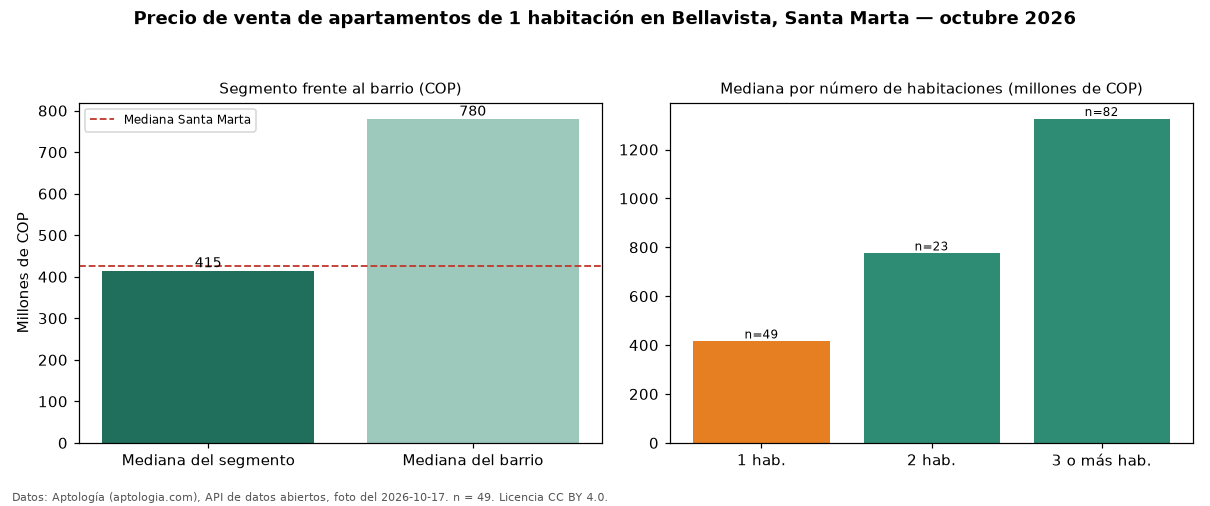

The data file committed next to this chart (first rows):
seccion, metrica, valor_cop, n
precio, mediana, 415000000, 49
habitaciones, 1, 415000000, 49
habitaciones, 2, 775000000, 23
habitaciones, 3+, 1325000000, 82
barrio, mediana_barrio_todos_los_tamanos, 780000000, 156
ciudad, mediana_ciudad, 425000000, 
fuente, fecha_foto, 2026-10-17, 
fuente, atribucion, https://www.aptologia.com/venta/santa-ma…, 
